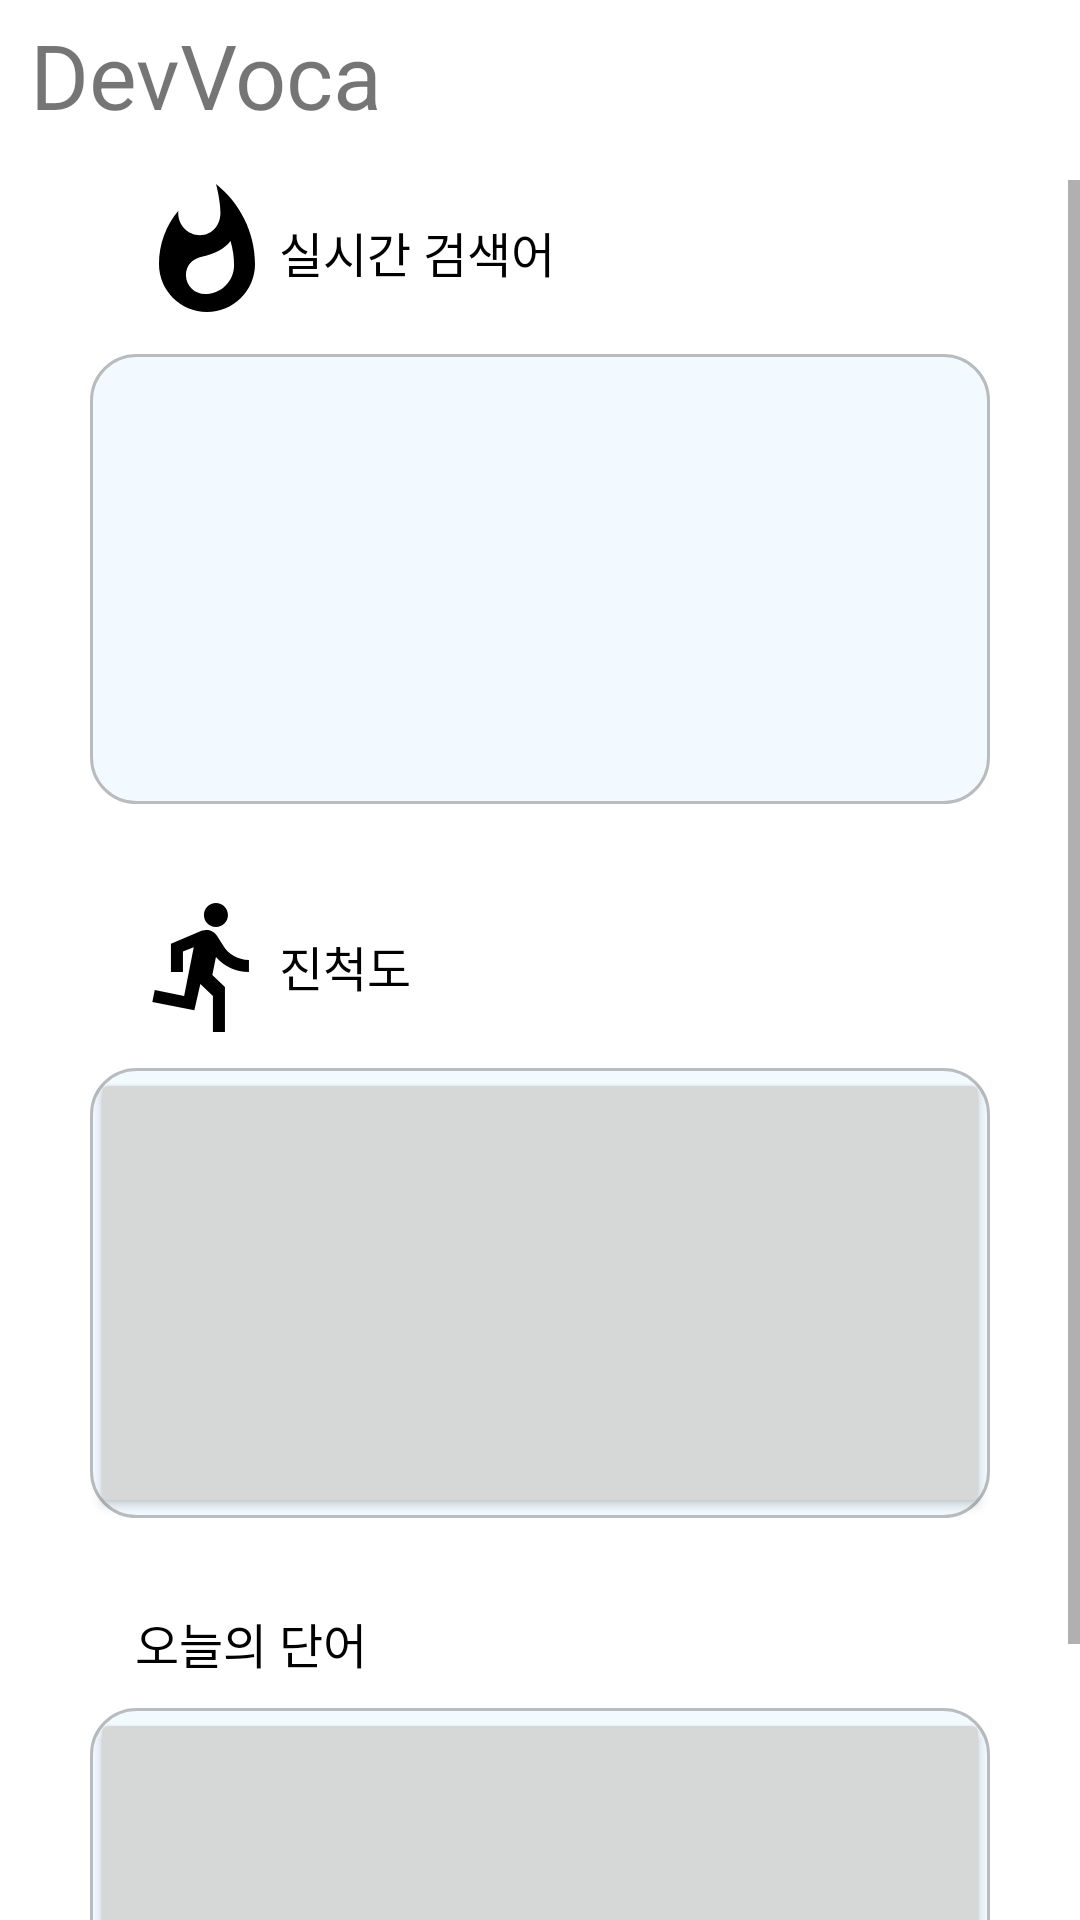

Write the Android layout XML for this screen, with the resource values it uses.
<!-- AndroidManifest.xml: application theme Theme.DevVoca -->
<!-- res/layout/fragment_home.xml -->
<?xml version="1.0" encoding="utf-8"?>
<LinearLayout xmlns:android="http://schemas.android.com/apk/res/android"
    xmlns:app="http://schemas.android.com/apk/res-auto"
    xmlns:tools="http://schemas.android.com/tools"
    android:layout_width="match_parent"
    android:layout_height="match_parent"
    android:orientation="vertical">

    <LinearLayout
        android:layout_width="match_parent"
        android:layout_height="50dp"
        android:layout_marginBottom="10dp"
        android:orientation="horizontal">

        <TextView
            android:layout_width="wrap_content"
            android:layout_height="match_parent"
            android:layout_marginHorizontal="10dp"
            android:gravity="center_vertical"
            android:text="DevVoca"
            android:textSize="30sp" />

        <View
            android:layout_width="0dp"
            android:layout_height="0dp"
            android:layout_weight="1" />

        <ImageView
            android:id="@+id/search_btn"
            android:layout_width="40dp"
            android:layout_height="40dp"
            android:layout_gravity="end|center_vertical"
            android:layout_marginEnd="10dp"
            android:src="@drawable/baseline_search_24" />

    </LinearLayout>

    <ScrollView
        android:layout_width="match_parent"
        android:layout_height="match_parent"
        tools:ignore="UselessParent">

        <LinearLayout
            android:layout_width="match_parent"
            android:layout_height="wrap_content"
            android:orientation="vertical">

            <LinearLayout
                android:layout_width="match_parent"
                android:layout_height="wrap_content"
                android:layout_marginStart="45dp"
                android:layout_marginEnd="45dp">

                <ImageView
                    android:layout_width="wrap_content"
                    android:layout_height="wrap_content"
                    android:src="@drawable/baseline_whatshot_24" />

                <TextView
                    android:layout_width="wrap_content"
                    android:layout_height="wrap_content"
                    android:layout_gravity="center_horizontal|center_vertical"
                    android:gravity="center"
                    android:text="실시간 검색어"
                    android:textColor="@color/black"
                    android:textSize="16sp" />

            </LinearLayout>

            <LinearLayout
                android:layout_width="match_parent"
                android:layout_height="150dp"
                android:layout_marginStart="30dp"
                android:layout_marginTop="10dp"
                android:layout_marginEnd="30dp"
                android:layout_marginBottom="30dp"
                android:background="@drawable/di_off"/>

            <LinearLayout
                android:layout_width="match_parent"
                android:layout_height="wrap_content"
                android:layout_marginStart="45dp"
                android:layout_marginEnd="45dp">

                <ImageView
                    android:layout_width="wrap_content"
                    android:layout_height="wrap_content"
                    android:src="@drawable/baseline_directions_run_24" />

                <TextView
                    android:layout_width="wrap_content"
                    android:layout_height="wrap_content"
                    android:layout_gravity="center_horizontal|center_vertical"
                    android:gravity="center"
                    android:text="진척도"
                    android:textColor="@color/black"
                    android:textSize="16sp" />

            </LinearLayout>

            <LinearLayout
                android:layout_width="match_parent"
                android:layout_height="150dp"
                android:layout_marginStart="30dp"
                android:layout_marginTop="10dp"
                android:layout_marginEnd="30dp"
                android:layout_marginBottom="30dp"
                android:background="@drawable/di_off">

                <Button
                    android:id="@+id/progress_btn"
                    android:layout_width="match_parent"
                    android:layout_height="match_parent" />

            </LinearLayout>

            <LinearLayout
                android:layout_width="match_parent"
                android:layout_height="wrap_content"
                android:layout_marginStart="45dp"
                android:layout_marginEnd="45dp">

                <ImageView
                    android:layout_width="wrap_content"
                    android:layout_height="wrap_content"
                    android:src="@drawable/baseline_event_24" />

                <TextView
                    android:layout_width="wrap_content"
                    android:layout_height="wrap_content"
                    android:layout_gravity="center_horizontal|center_vertical"
                    android:gravity="center"
                    android:text="오늘의 단어"
                    android:textColor="@color/black"
                    android:textSize="16sp" />

            </LinearLayout>

            <LinearLayout
                android:layout_width="match_parent"
                android:layout_height="150dp"
                android:layout_marginStart="30dp"
                android:layout_marginTop="10dp"
                android:layout_marginEnd="30dp"
                android:layout_marginBottom="30dp"
                android:background="@drawable/di_off">

                <Button
                    android:id="@+id/today_btn"
                    android:layout_width="match_parent"
                    android:layout_height="match_parent" />
            </LinearLayout>

        </LinearLayout>

    </ScrollView>

</LinearLayout>
<!-- resources referenced by this layout -->
<resources>
  <color name="black">#FF000000</color>
  <!-- drawable baseline_directions_run_24 (drawable) -->
  <vector android:autoMirrored="true" android:height="48dp"
      android:tint="#000000" android:viewportHeight="24"
      android:viewportWidth="24" android:width="48dp" xmlns:android="http://schemas.android.com/apk/res/android">
      <path android:fillColor="@android:color/white" android:pathData="M13.49,5.48c1.1,0 2,-0.9 2,-2s-0.9,-2 -2,-2 -2,0.9 -2,2 0.9,2 2,2zM9.89,19.38l1,-4.4 2.1,2v6h2v-7.5l-2.1,-2 0.6,-3c1.3,1.5 3.3,2.5 5.5,2.5v-2c-1.9,0 -3.5,-1 -4.3,-2.4l-1,-1.6c-0.4,-0.6 -1,-1 -1.7,-1 -0.3,0 -0.5,0.1 -0.8,0.1l-5.2,2.2v4.7h2v-3.4l1.8,-0.7 -1.6,8.1 -4.9,-1 -0.4,2 7,1.4z"/>
  </vector>
  <!-- drawable baseline_whatshot_24 (drawable) -->
  <vector android:height="48dp" android:tint="#000000"
      android:viewportHeight="24" android:viewportWidth="24"
      android:width="48dp" xmlns:android="http://schemas.android.com/apk/res/android">
      <path android:fillColor="@android:color/white" android:pathData="M13.5,0.67s0.74,2.65 0.74,4.8c0,2.06 -1.35,3.73 -3.41,3.73 -2.07,0 -3.63,-1.67 -3.63,-3.73l0.03,-0.36C5.21,7.51 4,10.62 4,14c0,4.42 3.58,8 8,8s8,-3.58 8,-8C20,8.61 17.41,3.8 13.5,0.67zM11.71,19c-1.78,0 -3.22,-1.4 -3.22,-3.14 0,-1.62 1.05,-2.76 2.81,-3.12 1.77,-0.36 3.6,-1.21 4.62,-2.58 0.39,1.29 0.59,2.65 0.59,4.04 0,2.65 -2.15,4.8 -4.8,4.8z"/>
  </vector>
  <!-- drawable di_off (drawable) -->
  <?xml version="1.0" encoding="utf-8"?>
  <shape xmlns:android="http://schemas.android.com/apk/res/android">
      <gradient
          android:angle="90"
          android:endColor="#f2faff"
          android:startColor="#f2faff"
          android:type="linear" />
      <corners android:radius="15dp" />
  
      <stroke
          android:width="1dp"
          android:color="#b9bcbe" />
  </shape>
  <style name="Theme.DevVoca" parent="Theme.MaterialComponents.DayNight.NoActionBar">
          
          <item name="colorPrimary">@color/purple_500</item>
          <item name="colorPrimaryVariant">@color/purple_700</item>
          <item name="colorOnPrimary">@color/white</item>
          
          <item name="colorSecondary">@color/teal_200</item>
          <item name="colorSecondaryVariant">@color/teal_700</item>
          <item name="colorOnSecondary">@color/black</item>
          
          <item name="android:statusBarColor">?attr/colorPrimaryVariant</item>
          
      </style>
  <color name="purple_500">#FF6200EE</color>
  <color name="purple_700">#FF3700B3</color>
  <color name="white">#FFFFFFFF</color>
  <color name="teal_200">#FF03DAC5</color>
  <color name="teal_700">#FF018786</color>
</resources>
